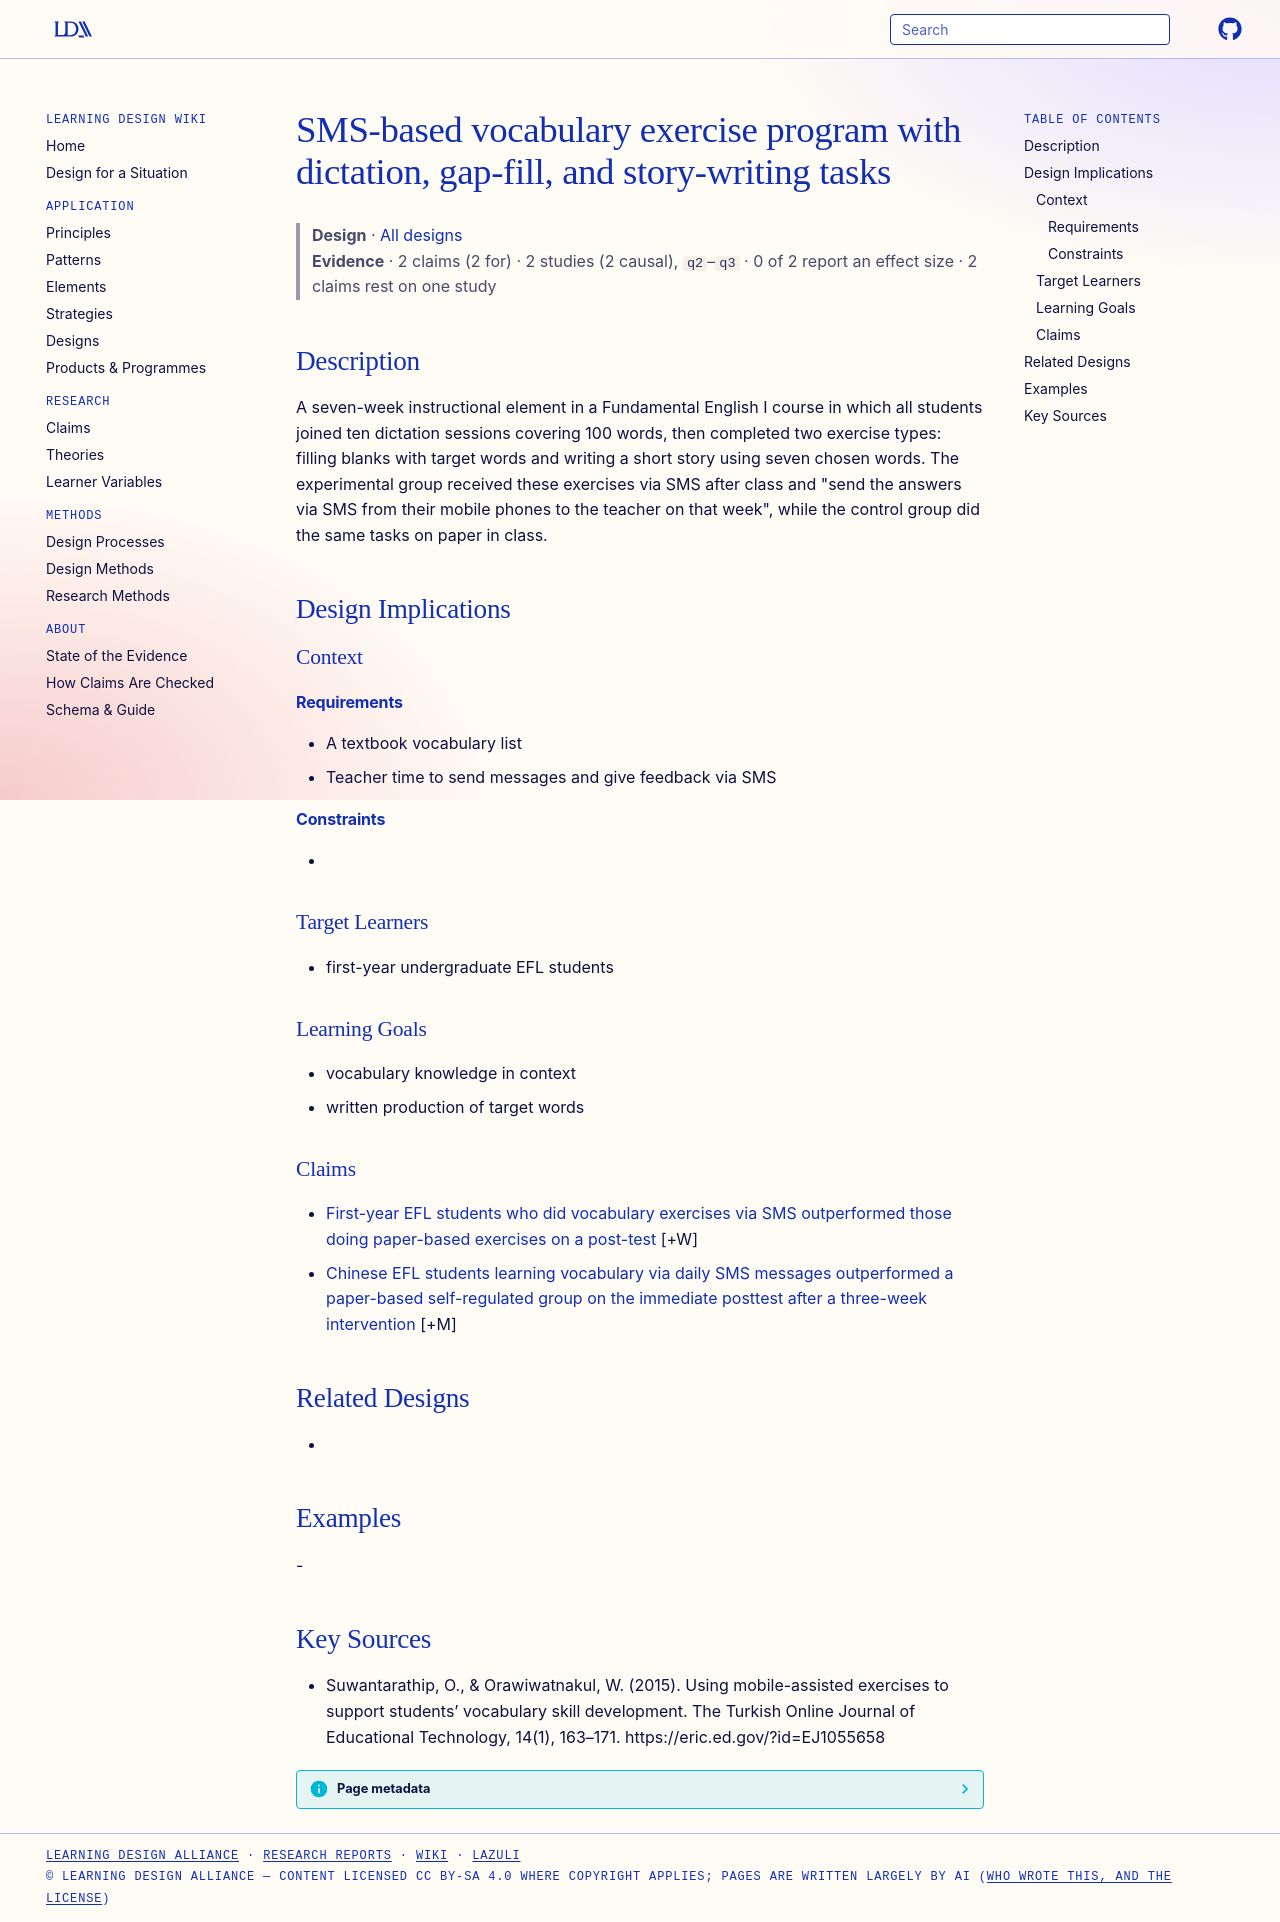

repository: Learning-Design-Alliance/learning-wiki · page: designs/sms-vocabulary-exercise-program/index.html · generator: mkdocs

---
type: design
id: sms-vocabulary-exercise-program
title: SMS-based vocabulary exercise program with dictation, gap-fill, and story-writing tasks
description: "A seven-week instructional element in a Fundamental English I course in which all students joined ten dictation sessions covering 100 words, then completed two exercise types: filling blanks with target words and writ..."
status: review
generated:
  by: "process:settle-candidates"
  at: 2026-11-03
sources:
  - id: suwantarathip-2015
    resource: "https://eric.ed.gov/?id=EJ1055658"
    title: "Suwantarathip, O., & Orawiwatnakul, W. (2015). Using mobile-assisted exercises to support students’ vocabulary skill development. The Turkish Online Journal of Educational Technology, 14(1), 163–171. https://eric.ed.gov/?id=EJ1055658"
    author: "Suwantarathip, O., & Orawiwatnakul, W"
---

# SMS-based vocabulary exercise program with dictation, gap-fill, and story-writing tasks

> **Design** · [All designs](index.md)
> **Evidence** · 2 claims (2 for) · 2 studies (2 causal), `q2`–`q3` · 0 of 2 report an effect size · 2 claims rest on one study

## Description
A seven-week instructional element in a Fundamental English I course in which all students joined ten dictation sessions covering 100 words, then completed two exercise types: filling blanks with target words and writing a short story using seven chosen words. The experimental group received these exercises via SMS after class and "send the answers via SMS from their mobile phones to the teacher on that week", while the control group did the same tasks on paper in class.

## Design Implications

### Context
#### Requirements
- A textbook vocabulary list
- Teacher time to send messages and give feedback via SMS
#### Constraints
- 

### Target Learners
- first-year undergraduate EFL students

### Learning Goals
- vocabulary knowledge in context
- written production of target words

### Claims

- [First-year EFL students who did vocabulary exercises via SMS outperformed those doing paper-based exercises on a post-test](../claims/sms-exercises-outperform-paper-based-vocabulary.md) [+W]
- [Chinese EFL students learning vocabulary via daily SMS messages outperformed a paper-based self-regulated group on the immediate posttest after a three-week intervention](../claims/sms-vocabulary-posttest-advantage.md) [+M]

## Related Designs
- 

## Examples
-

## Key Sources
- Suwantarathip, O., & Orawiwatnakul, W. (2015). Using mobile-assisted exercises to support students’ vocabulary skill development. The Turkish Online Journal of Educational Technology, 14(1), 163–171. https://eric.ed.gov/?id=EJ1055658
